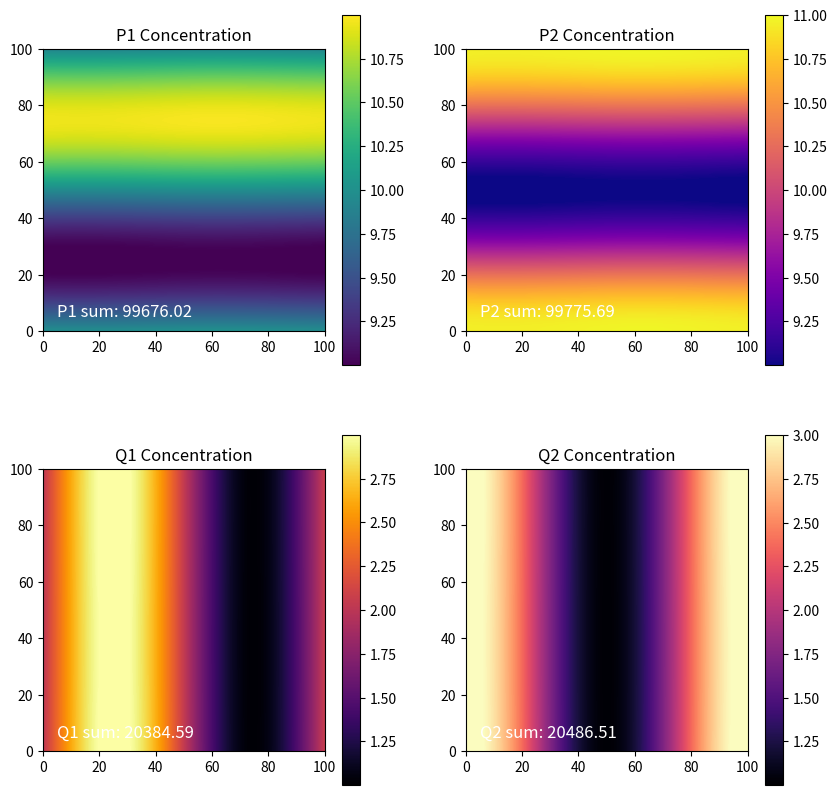

Write the Python code that produced this figure.
import numpy as np
import matplotlib.pyplot as plt
from matplotlib.animation import FuncAnimation
from scipy.ndimage import convolve

# Parameters
alpha1, alpha2, beta11, beta12, beta21, beta22 = 0.1, 0.1, 0.1, 0.1, 0.1, 0.1
delta11, delta12, delta21, delta22, gamma1, gamma2 = 0.1, 0.1, 0.1, 0.1, 0.1, 0.1
psi12, psi21, K1, K2, L1, L2 = 1, 1, 100, 100, 50, 50
xi12, xi21 = 1, 1
D_P1, D_P2, D_Q1, D_Q2 = 0.01, 0.01, 0.01, 0.01
dt = 0.001
steps = 10000

# Grid size
nx, ny = 100, 100
x = np.linspace(0, 2 * np.pi, nx)
y = np.linspace(0, 2 * np.pi, ny)
xx, yy = np.meshgrid(x, y)

# Initialize arrays
P1 = 10+np.sin(yy)
P2 = 10+np.cos(yy)
Q1 = 2+np.sin(xx)
Q2 = 2+np.cos(xx)

# Laplacian function
def laplacian(Z):
    kernel = np.array([[0, 1, 0], [1, -4, 1], [0, 1, 0]])
    return convolve(Z, kernel, mode='wrap')

# Update function for animation
def update(num):
    global P1, P2, Q1, Q2
    for _ in range(5):
        P1_lap = laplacian(P1)
        P2_lap = laplacian(P2)
        Q1_lap = laplacian(Q1)
        Q2_lap = laplacian(Q2)

        P1_new = P1 + dt * (alpha1 * P1 * (1 - (P1 + psi12 * P2) / K1) - beta11 * P1 * Q1 - beta12 * P1 * Q2 + D_P1 * P1_lap)
        P2_new = P2 + dt * (alpha2 * P2 * (1 - (P2 + psi21 * P1) / K2) - beta21 * P2 * Q1 - beta22 * P2 * Q2 + D_P2 * P2_lap)
        Q1_new = Q1 + dt * (delta11 * P1 * Q1 + delta21 * P2 * Q1 - gamma1 * Q1 * (1 - (Q1 + xi12 * Q2) / L1) + D_Q1 * Q1_lap)
        Q2_new = Q2 + dt * (delta12 * P1 * Q2 + delta22 * P2 * Q2 - gamma2 * Q2 * (1 - (Q2 + xi21 * Q1) / L2) + D_Q2 * Q2_lap)

        P1, P2, Q1, Q2 = P1_new, P2_new, Q1_new, Q2_new
        # print(P1.sum(), P2.sum(), Q1.sum(), Q2.sum())

    im_P1.set_array(P1)
    im_P2.set_array(P2)
    im_Q1.set_array(Q1)
    im_Q2.set_array(Q2)

    sum_P1_text.set_text(f'P1 sum: {P1.sum():.2f}')
    sum_P2_text.set_text(f'P2 sum: {P2.sum():.2f}')
    sum_Q1_text.set_text(f'Q1 sum: {Q1.sum():.2f}')
    sum_Q2_text.set_text(f'Q2 sum: {Q2.sum():.2f}')

    return [im_P1, im_P2, im_Q1, im_Q2, sum_P1_text, sum_P2_text, sum_Q1_text, sum_Q2_text]

# Set up the plot
fig, ((ax_P1, ax_P2), (ax_Q1, ax_Q2)) = plt.subplots(2, 2, figsize=(10, 10))

im_P1 = ax_P1.imshow(P1, cmap='viridis', interpolation='bilinear', extent=[0, nx, 0, ny])
ax_P1.set_title('P1 Concentration')
plt.colorbar(im_P1, ax=ax_P1)
sum_P1_text = ax_P1.text(5, 5, '', color='white', fontsize=12)

im_P2 = ax_P2.imshow(P2, cmap='plasma', interpolation='bilinear', extent=[0, nx, 0, ny])
ax_P2.set_title('P2 Concentration')
plt.colorbar(im_P2, ax=ax_P2)
sum_P2_text = ax_P2.text(5, 5, '', color='white', fontsize=12)

im_Q1 = ax_Q1.imshow(Q1, cmap='inferno', interpolation='bilinear', extent=[0, nx, 0, ny])
ax_Q1.set_title('Q1 Concentration')
plt.colorbar(im_Q1, ax=ax_Q1)
sum_Q1_text = ax_Q1.text(5, 5, '', color='white', fontsize=12)

im_Q2 = ax_Q2.imshow(Q2, cmap='magma', interpolation='bilinear', extent=[0, nx, 0, ny])
ax_Q2.set_title('Q2 Concentration')
plt.colorbar(im_Q2, ax=ax_Q2)
sum_Q2_text = ax_Q2.text(5, 5, '', color='white', fontsize=12)

# Animation function
ani = FuncAnimation(fig, update, frames=100, interval=100, repeat=False, blit=True)

# Show the animation
plt.show()
